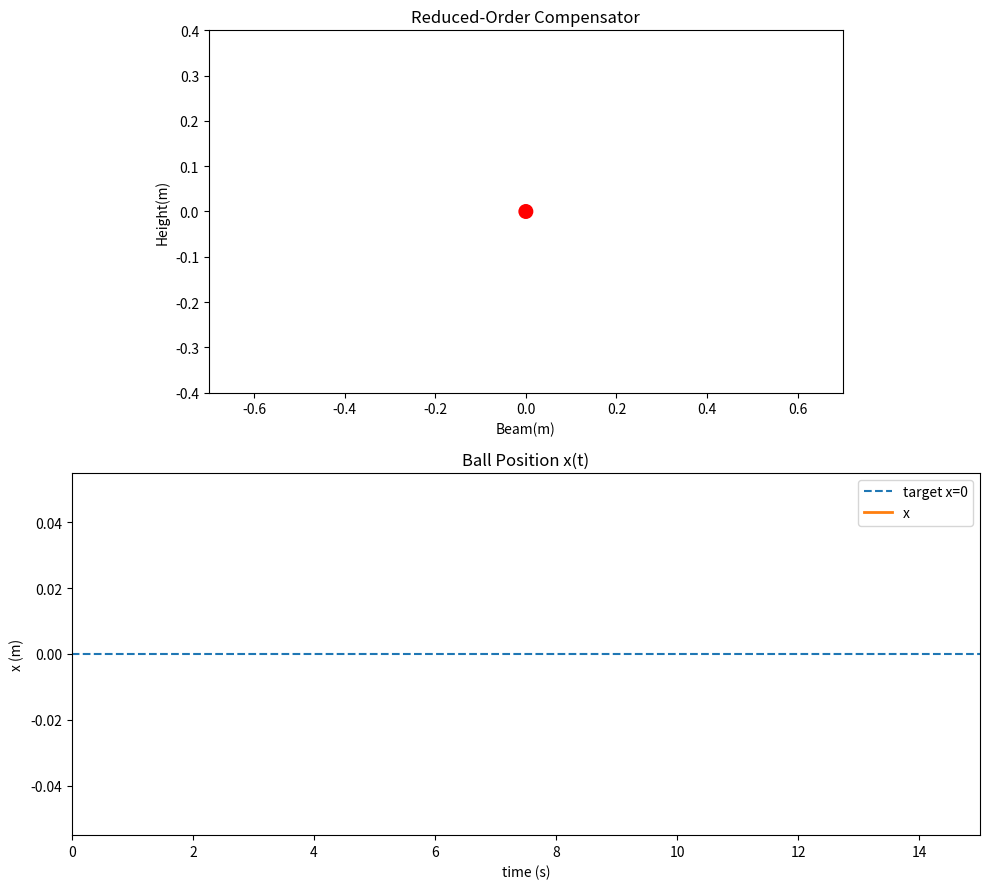

Here is the Python script that generated this plot:
import numpy as np
import matplotlib.pyplot as plt
from matplotlib import animation, patches

# --- Parameters ---
g = 9.81
R = 0.02
L = 1.0
alpha = g / (1 + (2 * R * R) / (5 * L * L))

dt = 0.01
T = 15.0     # <<< SIMULASI HANYA 15 DETIK
steps = int(T / dt)

# Linearized ball-beam model
A = np.array([[0.0, 1.0],
              [0.0, 0.0]])
B = np.array([[0.0],
              [-alpha]])
C = np.array([[1.0, 0.0]])

# State feedback gain
p1, p2 = -2.0, -3.0
k2 = (p1 + p2) / alpha
k1 = - (p1 * p2) / alpha
K = np.array([k1, k2])

u_max = 0.4

# Disturbance
disturbance_enabled = False
disturbance_interval = 5.0
disturbance_duration = 0.4
disturbance_magnitude = 0.8

# Reduced-order Compensator
tau = 0.05
alpha_f = dt / (tau + dt)

time = np.linspace(0, T, steps)
x_hist = np.zeros((steps, 2))
xhat_hist = np.zeros((steps, 2))
u_hist = np.zeros(steps)
y_hist = np.zeros(steps)

rng = np.random.default_rng(12345)
x = np.array([0.2, 0.0])

x2_hat = 0.0
y_prev = x[0]

# --- Simulation loop ---
for i in range(steps):
    t = i * dt

    y = x[0] + rng.normal(0.0, 1e-4)
    y_hist[i] = y

    dy = (y - y_prev) / dt
    x2_hat = (1 - alpha_f) * x2_hat + alpha_f * dy
    y_prev = y

    x_hat = np.array([y, x2_hat])
    xhat_hist[i] = x_hat
    x_hist[i] = x

    u = -K @ x_hat
    u = float(np.clip(u, -u_max, u_max))
    u_hist[i] = u

    d = 0.0
    if disturbance_enabled:
        if (t % disturbance_interval) < disturbance_duration:
            d = disturbance_magnitude * (0.5 - rng.random())

    xdot = A @ x + (B.flatten() * u) + np.array([0.0, d])
    x = x + xdot * dt

# Visualization
fig = plt.figure(figsize=(10, 9))

ax_anim = fig.add_subplot(2, 1, 1)
ax_pos = fig.add_subplot(2, 1, 2)

beam_len = L
ball_radius_vis = 0.015

ax_anim.set_xlim(-beam_len/2 - 0.2, beam_len/2 + 0.2)
ax_anim.set_ylim(-0.4, 0.4)
ax_anim.set_aspect('equal')
ax_anim.set_title("Reduced-Order Compensator")
ax_anim.set_xlabel("Beam(m)")
ax_anim.set_ylabel("Height(m)")

beam_line, = ax_anim.plot([], [], linewidth=3, color='black', zorder=1)
ball_patch = patches.Circle((0,0), ball_radius_vis, color='red', zorder=10)
ax_anim.add_patch(ball_patch)

timer_text = ax_anim.text(0.05, 0.85, "", transform=ax_anim.transAxes, fontsize=11)
timer_running = False
timer_value = 0.0
center_threshold = 0.05

ax_pos.set_title("Ball Position x(t)")
ax_pos.set_xlabel("time (s)")
ax_pos.set_ylabel("x (m)")

ax_pos.plot(time, np.zeros_like(time), '--', label="target x=0")

# batas grafik penuh 15 detik
ax_pos.set_xlim(0, 15)

pos_line, = ax_pos.plot([], [], label="x", linewidth=2)
ax_pos.legend()

def beam_endpoints(angle):
    cx = 0.0
    dx = beam_len/2 * np.cos(angle)
    dy = beam_len/2 * np.sin(angle)
    return (cx-dx, -dy), (cx+dx, dy)

def init():
    beam_line.set_data([], [])
    ball_patch.center = (0,0)
    pos_line.set_data([], [])
    timer_text.set_text("")
    return beam_line, ball_patch, pos_line, timer_text

plot_time = []
plot_x = []

def animate(i):
    global timer_running, timer_value

    # Jika timer sudah mencapai 15 detik → restart animasi
    if timer_value >= 15.0:
        timer_value = 0.0
        timer_running = False
        plot_time.clear()
        plot_x.clear()
        ani.frame_seq = ani.new_frame_seq()  # reset frame iterator
        return init()  # reset tampilan

    angle = u_hist[i]
    (x1,y1),(x2,y2) = beam_endpoints(angle)
    beam_line.set_data([x1,x2],[y1,y2])

    xb = x_hist[i,0]
    xb = np.clip(xb, -beam_len/2, beam_len/2)
    ball_patch.center = (xb*np.cos(angle), xb*np.sin(angle))

    # Simpan data grafik hanya saat timer jalan
    if timer_running:
        plot_time.append(timer_value)
        plot_x.append(xb)

    pos_line.set_data(plot_time, plot_x)


    # TIMER RUNNING
    if abs(xb) < center_threshold:
        timer_running = True
    if timer_running:
        timer_value += 0.02   # karena interval=20 ms
        timer_text.set_text(f"Time: {timer_value:.1f}s")


    return beam_line, ball_patch, pos_line, timer_text


ani = animation.FuncAnimation(
    fig, animate, frames=steps, init_func=init, interval=20, blit=True
)

plt.tight_layout()
plt.show()

print("Final position:", x_hist[-1,0])